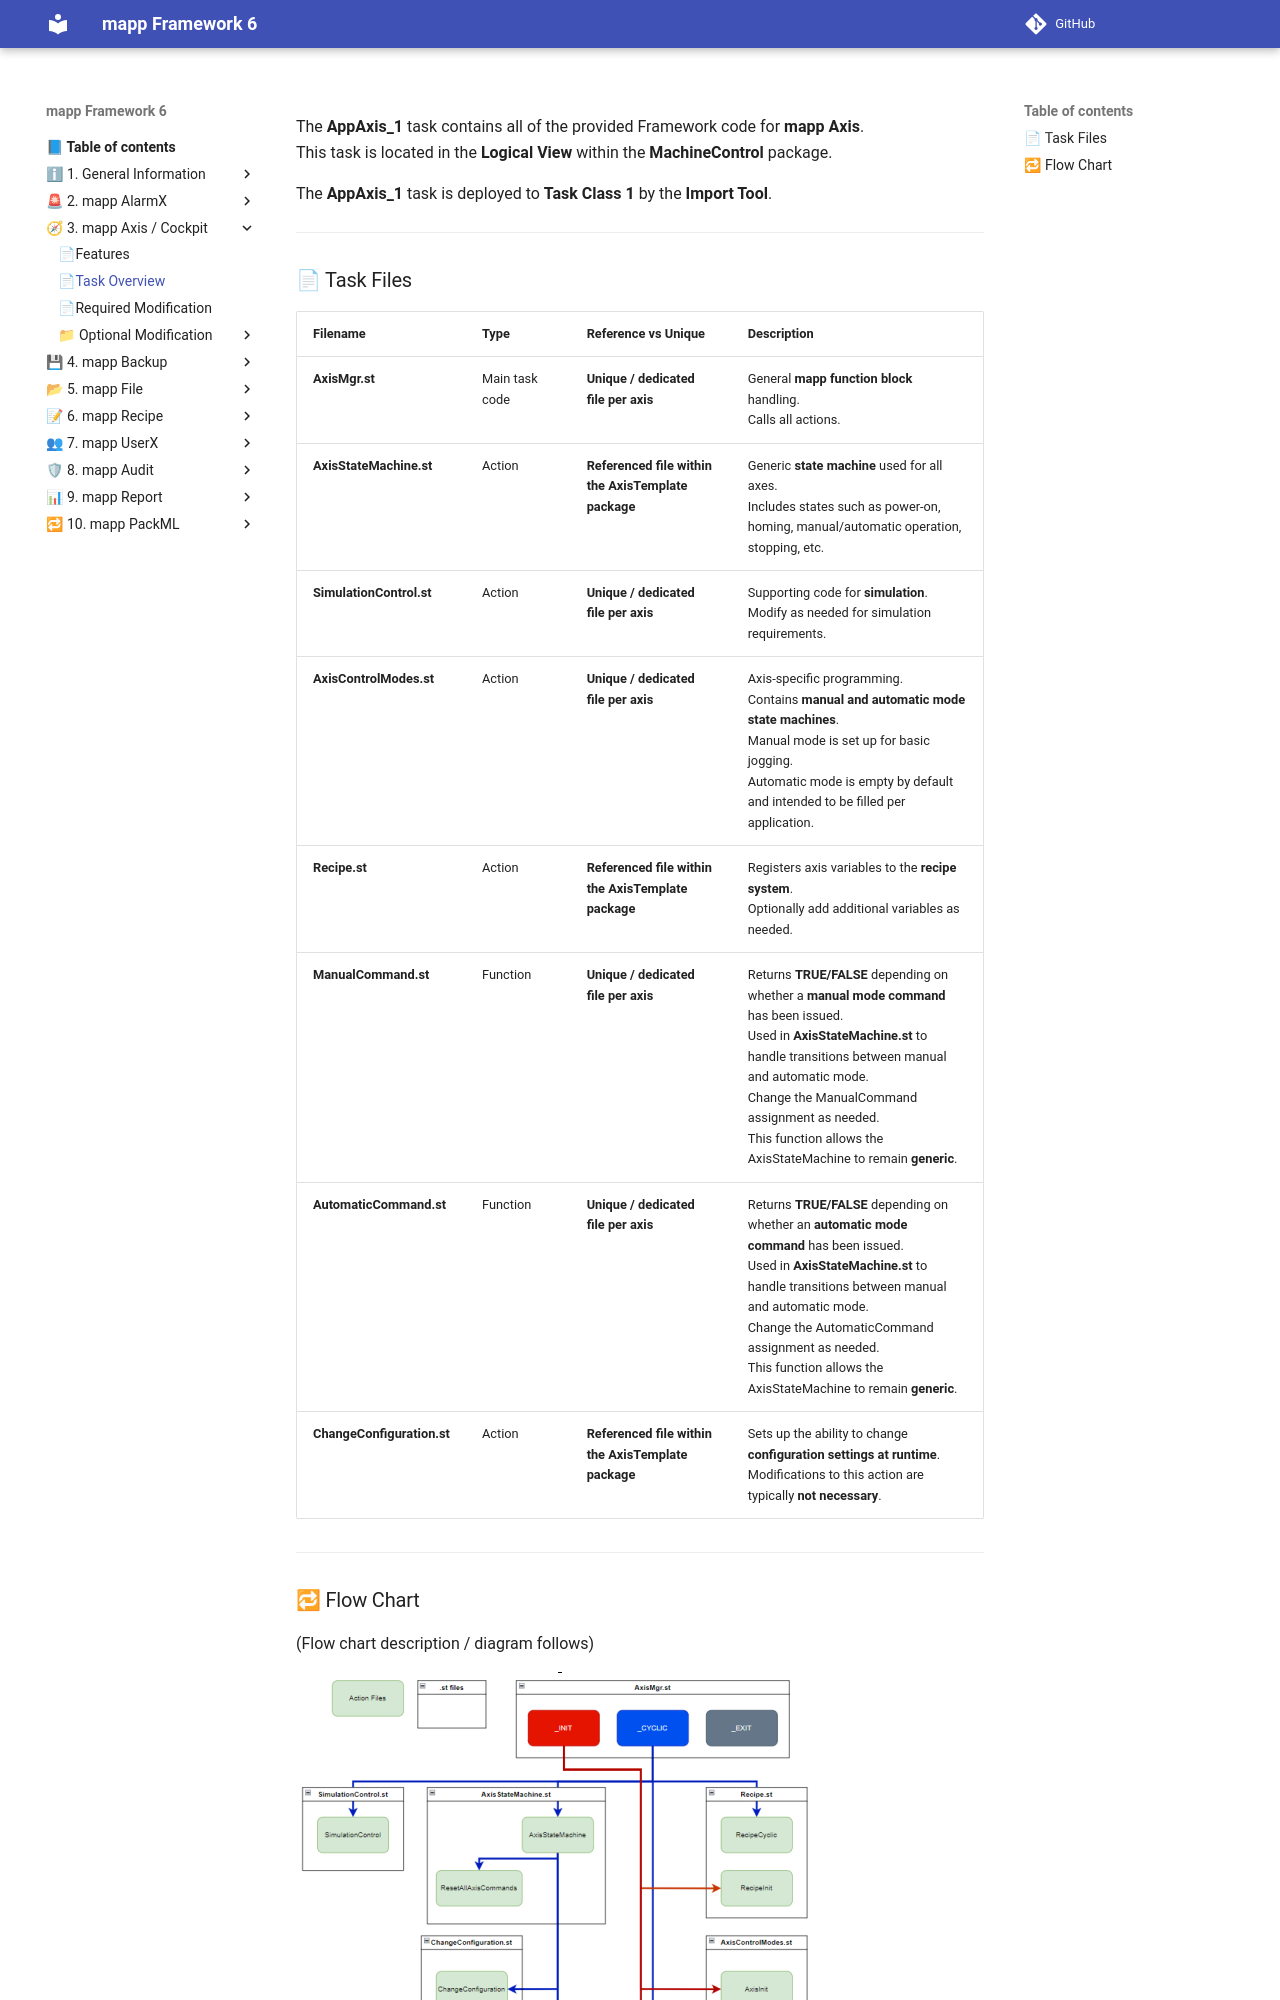

repository: br-automation-community/mapp-Framework-6 · page: axis_cockpit/task_overview/index.html · generator: mkdocs

# 🧭 AppAxis_1 Task Overview

The **AppAxis_1** task contains all of the provided Framework code for **mapp Axis**.  
This task is located in the **Logical View** within the **MachineControl** package.

The **AppAxis_1** task is deployed to **Task Class 1** by the **Import Tool**.

---
